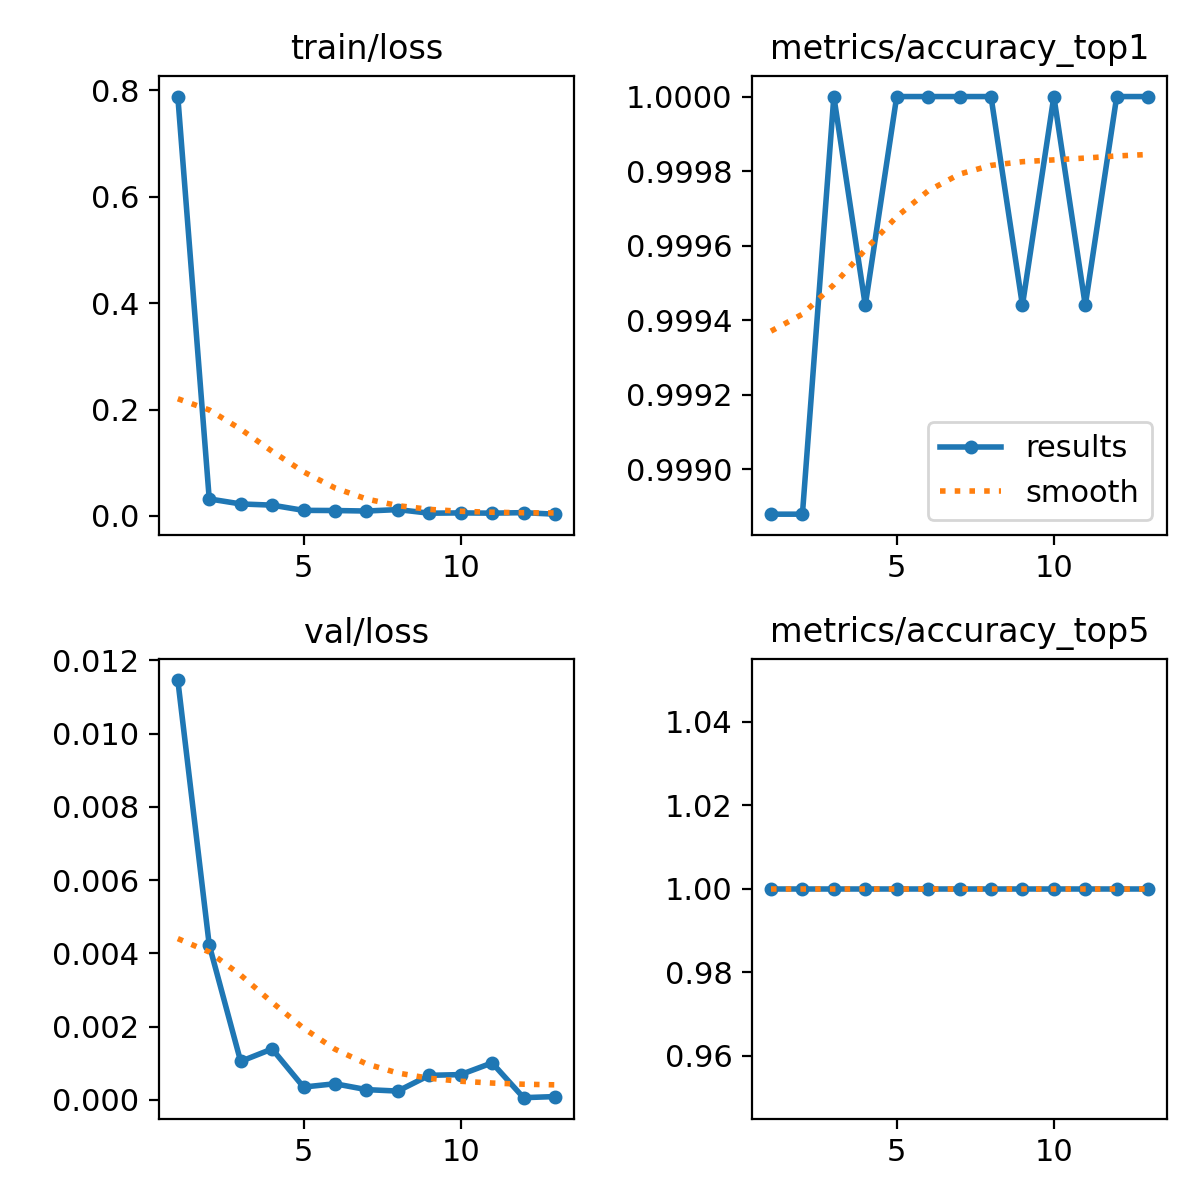

Source data for this figure (header and first rows):
epoch, time, train/loss, metrics/accuracy_top1, metrics/accuracy_top5, val/loss, lr/pg0, lr/pg1, lr/pg2
1, 37.98, 0.7886, 0.9989, 1, 0.01146, 0.0002375, 0.0002375, 0.0002375
2, 74.79, 0.03208, 0.9989, 1, 0.00423, 0.0004566, 0.0004566, 0.0004566
3, 113.6, 0.02264, 1, 1, 0.00105, 0.000657, 0.000657, 0.000657
4, 152, 0.02039, 0.9994, 1, 0.00139, 0.0006292, 0.0006292, 0.0006292
5, 190.2, 0.01057, 1, 1, 0.00035, 0.0006009, 0.0006009, 0.0006009
6, 228.8, 0.01026, 1, 1, 0.00044, 0.0005726, 0.0005726, 0.0005726
7, 267.1, 0.00931, 1, 1, 0.00028, 0.0005444, 0.0005444, 0.0005444
8, 305.2, 0.01202, 1, 1, 0.00024, 0.0005161, 0.0005161, 0.0005161
9, 343.1, 0.00525, 0.9994, 1, 0.00067, 0.0004878, 0.0004878, 0.0004878
10, 380.9, 0.00577, 1, 1, 0.00069, 0.0004595, 0.0004595, 0.0004595
11, 419.4, 0.00532, 0.9994, 1, 0.00101, 0.0004313, 0.0004313, 0.0004313
12, 457.2, 0.00627, 1, 1, 6e-05, 0.000403, 0.000403, 0.000403
13, 495.6, 0.0034, 1, 1, 9e-05, 0.0003747, 0.0003747, 0.0003747
